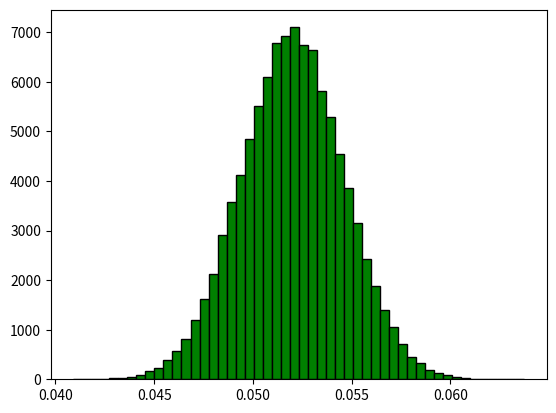

Write the Python code that produced this figure.
%matplotlib notebook
import numpy as np
from matplotlib import pyplot as plt

# La fonction alea retourne une valeur aléatoire (loi normale) de valeur x[0] et d'incertitude type x[1]
def alea(x):
    tirage = np.random.normal()
    return x[0] + x[1]*tirage

# Valeurs et incertitudes des données
Cb=[0.1,0.005]
Veq=[10.4/1000,0.05/1000]
Va=[20/1000,0.03/1000]

# Calcul de Ca
Ca_mes=Cb[0]*Veq[0]/Va[0]
print('La valeur de la concentration inconnue est : Ca_mes = ', Ca_mes,' mol/L')

# Tirages et calculs des Ca  
Cb_valeurs=[]
Veq_valeurs=[]
Va_valeurs=[]
Ca_valeurs=[]
for i in range(0,100000):
    Cb_valeurs.append(alea(Cb))
    Veq_valeurs.append(alea(Veq))
    Va_valeurs.append(alea(Va))
    Ca_valeurs.append(Cb_valeurs[i]*Veq_valeurs[i]/Va_valeurs[i])

# On calcule la moyenne et l'écart type s(n-1) et l'incertitude
# On retrouve ici un morceau du programme ressource "Boucle for"
          
moyenne=np.mean(Ca_valeurs)                        
ecart_type=np.std(Ca_valeurs,ddof=1)

# Affichage des résultats
print('L\'écart-type expérimental est : s_n-1(n) = ',ecart_type,' mol')

# Incertitude composée
u_composee = Cb[0]*Veq[0]/Va[0]*np.sqrt((Cb[1]/Cb[0])**2+(Veq[1]/Veq[0])**2+(Va[1]/Va[0])**2)
print('L\'incertitude composée est : u_composée(n) = ',u_composee,' mol')

# Qualité de la mesure
Q=abs(Ca_mes-0.0515)/u_composee
print('La qualité de la mesure est : ',Q)
if Q<2:
    print('La mesure est conforme à la valeur de référence.')
else:
    print('La mesure n\'est pas conforme à la valeur de référence.')

# Affichage de l'histogramme
print('L\'histogramme est centré sur la valeur moyenne de Ca : ',moyenne,' mol')
plt.figure('Valeurs des quantités')
plt.hist(Ca_valeurs,bins =50,color ='green',edgecolor ='black')
plt.show()

